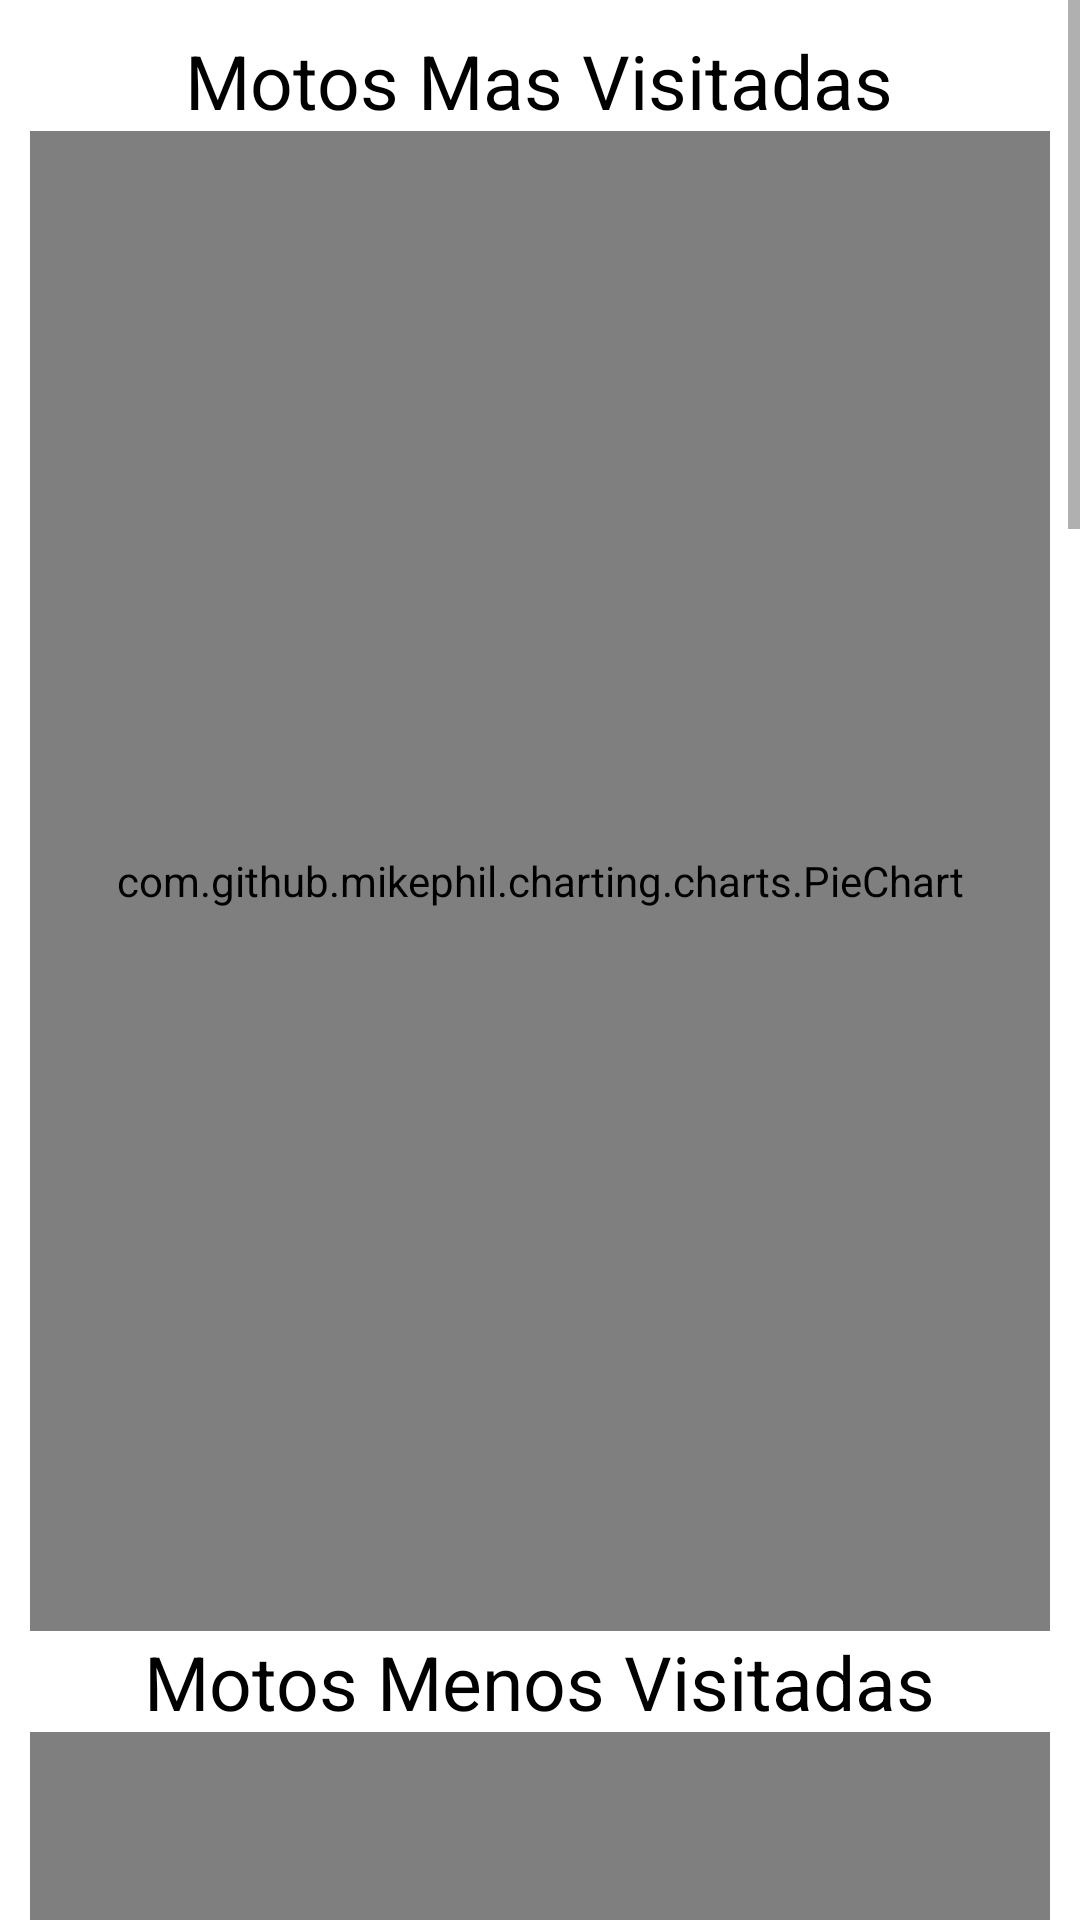

Produce the Android XML layout that renders to this screen, including the resource entries it uses.
<!-- AndroidManifest.xml: application theme Theme.Motos_admin -->
<!-- res/layout/fragment_estadistica.xml -->
<?xml version="1.0" encoding="utf-8"?>
<ScrollView xmlns:android="http://schemas.android.com/apk/res/android"
    android:layout_width="match_parent"
    android:layout_height="match_parent">

    <LinearLayout
        android:layout_width="match_parent"
        android:layout_height="wrap_content"
        android:layout_margin="10dp"
        android:orientation="vertical">

        <TextView
            android:layout_width="wrap_content"
            android:layout_height="wrap_content"
            android:text="Motos Mas Visitadas"
            android:layout_gravity="center"
            android:textColor="@color/black"
            android:textSize="25dp" />

        <com.github.mikephil.charting.charts.PieChart
            android:id="@+id/barraCircularMasVisitas"
            android:layout_width="match_parent"
            android:layout_height="500dp" />


        <TextView
            android:layout_width="wrap_content"
            android:layout_height="wrap_content"
            android:text="Motos Menos Visitadas"
            android:layout_gravity="center"
            android:textColor="@color/black"
            android:textSize="25dp" />


        <com.github.mikephil.charting.charts.PieChart
            android:id="@+id/barraCircularMenosVisitas"
            android:layout_width="match_parent"
            android:layout_height="500dp"
            android:layout_marginBottom="10dp" />


        <TextView
            android:layout_width="wrap_content"
            android:layout_height="wrap_content"
            android:layout_gravity="center"
            android:text="Motos Mas Buscadas"
            android:textColor="@color/black"
            android:textSize="25dp"
            android:layout_marginBottom="45dp"/>

        <com.github.mikephil.charting.charts.BarChart
            android:id="@+id/barraMasBusquedas"
            android:layout_width="match_parent"
            android:layout_height="450dp"
            android:layout_marginBottom="40dp" />

        <TextView
            android:layout_width="wrap_content"
            android:layout_height="wrap_content"
            android:layout_gravity="center"
            android:text="Motos Menos Buscadas"
            android:textColor="@color/black"
            android:textSize="25dp"
            android:layout_marginBottom="45dp"/>

        <com.github.mikephil.charting.charts.BarChart
            android:id="@+id/barraMenosBusquedas"
            android:layout_width="match_parent"
            android:layout_height="450dp"
            android:layout_marginBottom="20dp" />

        <Button
            android:id="@+id/btnMostrarNoVisibles"
            android:layout_width="match_parent"
            android:layout_height="60dp"
            android:layout_margin="30dp"
            android:backgroundTint="@color/grisFondo"
            android:text="Motos no visibles" />
    </LinearLayout>

</ScrollView>
<!-- resources referenced by this layout -->
<resources>
  <color name="black">#FF000000</color>
  <color name="grisFondo">#666666</color>
  <style name="Theme.Motos_admin" parent="Theme.MaterialComponents.DayNight.DarkActionBar">
          
          <item name="colorPrimary">@color/azul</item>
          <item name="colorPrimaryVariant">@color/azul</item>
          <item name="colorOnPrimary">@color/white</item>
          
          <item name="colorSecondary">@color/azul</item>
          <item name="colorSecondaryVariant">@color/azul</item>
          <item name="colorOnSecondary">@color/white</item>
          
          <item name="android:statusBarColor">@color/colorprimarys</item>
          
      </style>
  <color name="azul">#062BB1</color>
  <color name="white">#FFFFFFFF</color>
  <color name="colorprimarys">#000000</color>
</resources>
